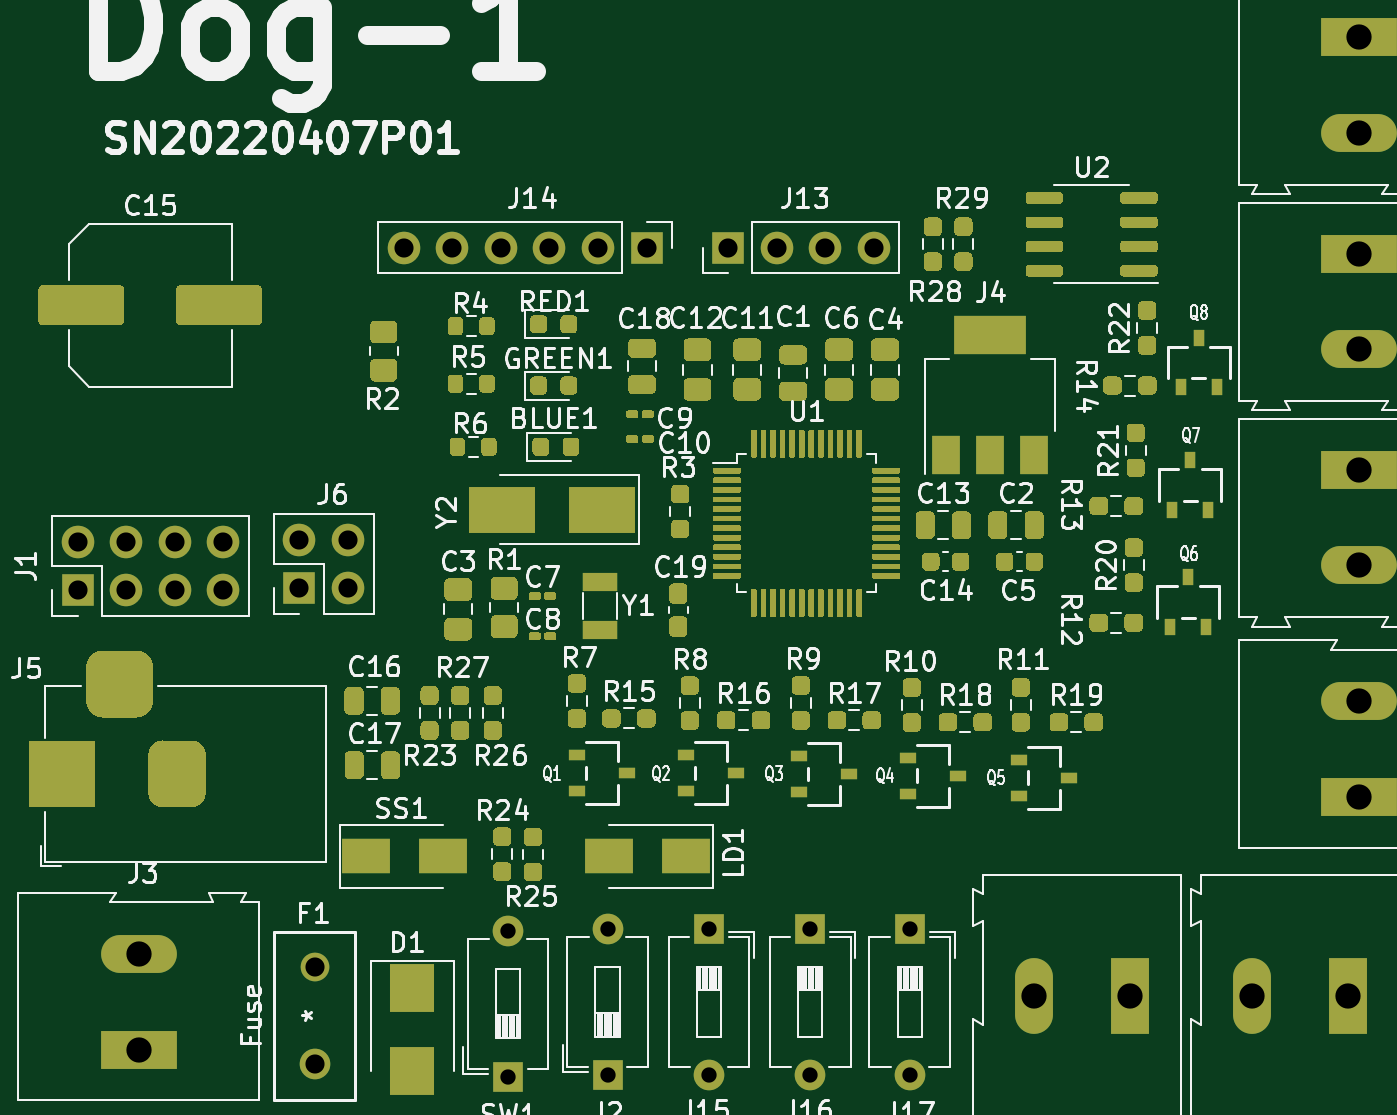
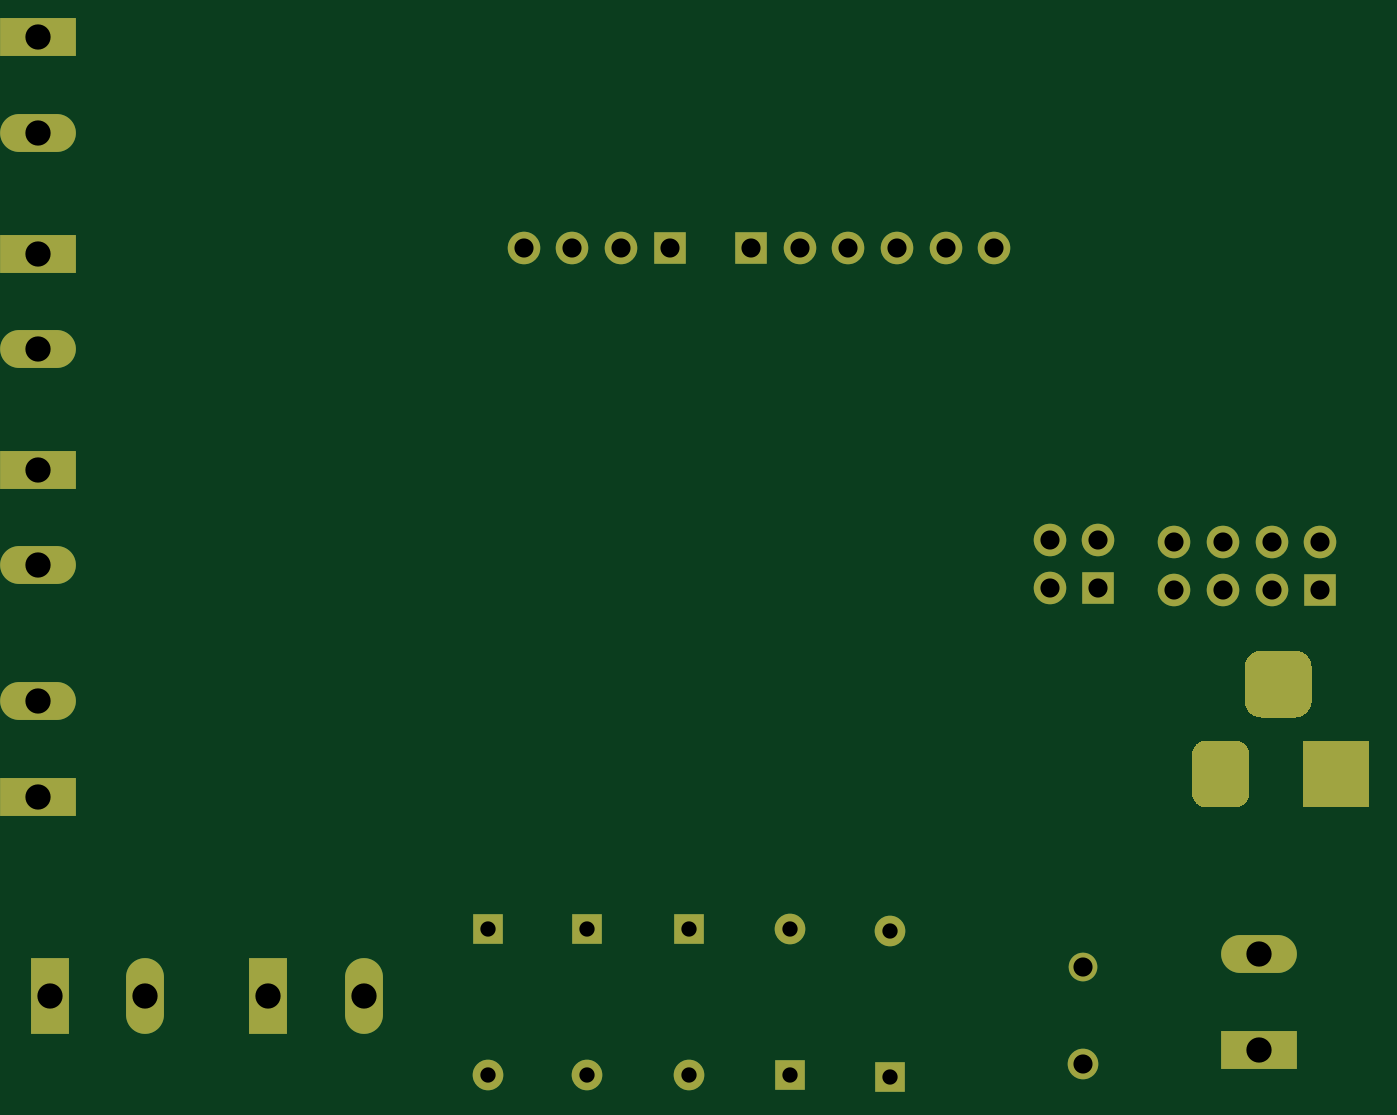
Circuit board: 11 layer files. Board 69.0 x 54.3 mm.
- bottom_copper: lamp-B_Cu.gbr (4825 bytes)
- bottom_mask: lamp-B_Mask.gbr (3138 bytes)
- paste: lamp-B_Paste.gbr (457 bytes)
- bottom_silk: lamp-B_SilkS.gbr (458 bytes)
- outline: lamp-Edge_Cuts.gbr (430 bytes)
- top_copper: lamp-F_Cu.gbr (73781 bytes)
- top_mask: lamp-F_Mask.gbr (58744 bytes)
- paste: lamp-F_Paste.gbr (56031 bytes)
- top_silk: lamp-F_SilkS.gbr (96707 bytes)
- drill: lamp-NPTH.drl (275 bytes)
- drill: lamp-PTH.drl (1090 bytes)

=== bottom_copper: lamp-B_Cu.gbr ===
%TF.GenerationSoftware,KiCad,Pcbnew,(5.1.10)-1*%
%TF.CreationDate,2022-04-14T15:58:53+08:00*%
%TF.ProjectId,lamp,6c616d70-2e6b-4696-9361-645f70636258,rev?*%
%TF.SameCoordinates,Original*%
%TF.FileFunction,Copper,L2,Bot*%
%TF.FilePolarity,Positive*%
%FSLAX46Y46*%
G04 Gerber Fmt 4.6, Leading zero omitted, Abs format (unit mm)*
G04 Created by KiCad (PCBNEW (5.1.10)-1) date 2022-04-14 15:58:53*
%MOMM*%
%LPD*%
G01*
G04 APERTURE LIST*
%TA.AperFunction,ComponentPad*%
%ADD10O,1.600000X1.600000*%
%TD*%
%TA.AperFunction,ComponentPad*%
%ADD11R,1.600000X1.600000*%
%TD*%
%TA.AperFunction,ComponentPad*%
%ADD12O,1.700000X1.700000*%
%TD*%
%TA.AperFunction,ComponentPad*%
%ADD13R,1.700000X1.700000*%
%TD*%
%TA.AperFunction,ComponentPad*%
%ADD14O,3.960000X1.980000*%
%TD*%
%TA.AperFunction,ComponentPad*%
%ADD15R,3.960000X1.980000*%
%TD*%
%TA.AperFunction,ComponentPad*%
%ADD16O,1.980000X3.960000*%
%TD*%
%TA.AperFunction,ComponentPad*%
%ADD17R,1.980000X3.960000*%
%TD*%
%TA.AperFunction,ComponentPad*%
%ADD18R,3.500000X3.500000*%
%TD*%
%TA.AperFunction,ComponentPad*%
%ADD19C,1.500000*%
%TD*%
%TA.AperFunction,ComponentPad*%
%ADD20C,1.600000*%
%TD*%
G04 APERTURE END LIST*
D10*
%TO.P,SW1,2*%
%TO.N,Net-(F1-Pad2)*%
X121700000Y-56900000D03*
D11*
%TO.P,SW1,1*%
%TO.N,Net-(J3-Pad2)*%
X121700000Y-64520000D03*
%TD*%
D10*
%TO.P,J17,2*%
%TO.N,GND*%
X142700001Y-64420000D03*
D11*
%TO.P,J17,1*%
%TO.N,/SW_3*%
X142700001Y-56800000D03*
%TD*%
D10*
%TO.P,J16,2*%
%TO.N,GND*%
X137500000Y-64420000D03*
D11*
%TO.P,J16,1*%
%TO.N,/SW_2*%
X137500000Y-56800000D03*
%TD*%
D10*
%TO.P,J15,2*%
%TO.N,GND*%
X132200000Y-64420000D03*
D11*
%TO.P,J15,1*%
%TO.N,/SW_1*%
X132200000Y-56800000D03*
%TD*%
D12*
%TO.P,J14,6*%
%TO.N,/BT_EN*%
X116240000Y-21200000D03*
%TO.P,J14,5*%
%TO.N,/+5v*%
X118780000Y-21200000D03*
%TO.P,J14,4*%
%TO.N,GND*%
X121320000Y-21200000D03*
%TO.P,J14,3*%
%TO.N,/BT_TXD*%
X123860000Y-21200000D03*
%TO.P,J14,2*%
%TO.N,/BT_RXD*%
X126400000Y-21200000D03*
D13*
%TO.P,J14,1*%
%TO.N,/BT_STATE*%
X128940000Y-21200000D03*
%TD*%
D12*
%TO.P,J13,4*%
%TO.N,/+3.3*%
X140820000Y-21200000D03*
%TO.P,J13,3*%
%TO.N,GND*%
X138280000Y-21200000D03*
%TO.P,J13,2*%
%TO.N,/SCL_OLED*%
X135740000Y-21200000D03*
D13*
%TO.P,J13,1*%
%TO.N,/SDA_OLED*%
X133200000Y-21200000D03*
%TD*%
D14*
%TO.P,J12,2*%
%TO.N,/LED2_W*%
X166200000Y-15200000D03*
D15*
%TO.P,J12,1*%
%TO.N,/+5v*%
X166200000Y-10200000D03*
%TD*%
D14*
%TO.P,J11,2*%
%TO.N,/LED2_G*%
X166200000Y-26499999D03*
D15*
%TO.P,J11,1*%
%TO.N,/LED2_B*%
X166200000Y-21499999D03*
%TD*%
D14*
%TO.P,J10,2*%
%TO.N,/+5v*%
X166200000Y-37799999D03*
D15*
%TO.P,J10,1*%
%TO.N,/LED2_R*%
X166200000Y-32799999D03*
%TD*%
D14*
%TO.P,J9,2*%
%TO.N,/LED1_W*%
X166200000Y-44900000D03*
D15*
%TO.P,J9,1*%
%TO.N,/+5v*%
X166200000Y-49900000D03*
%TD*%
D16*
%TO.P,J8,2*%
%TO.N,/LED1_G*%
X160600000Y-60300000D03*
D17*
%TO.P,J8,1*%
%TO.N,/LED1_B*%
X165600000Y-60300000D03*
%TD*%
D16*
%TO.P,J7,2*%
%TO.N,/+5v*%
X149200000Y-60300000D03*
D17*
%TO.P,J7,1*%
%TO.N,/LED1_R*%
X154200000Y-60300000D03*
%TD*%
D12*
%TO.P,J6,4*%
%TO.N,GND*%
X113340000Y-36460000D03*
%TO.P,J6,3*%
%TO.N,/SWCLK*%
X113340000Y-39000000D03*
%TO.P,J6,2*%
%TO.N,/SWDIO*%
X110800000Y-36460000D03*
D13*
%TO.P,J6,1*%
%TO.N,/+3.3*%
X110800000Y-39000000D03*
%TD*%
%TO.P,J5,3*%
%TO.N,GND*%
%TA.AperFunction,ComponentPad*%
G36*
G01*
X103150000Y-43125000D02*
X103150000Y-44875000D01*
G75*
G02*
X102275000Y-45750000I-875000J0D01*
G01*
X100525000Y-45750000D01*
G75*
G02*
X99650000Y-44875000I0J875000D01*
G01*
X99650000Y-43125000D01*
G75*
G02*
X100525000Y-42250000I875000J0D01*
G01*
X102275000Y-42250000D01*
G75*
G02*
X103150000Y-43125000I0J-875000D01*
G01*
G37*
%TD.AperFunction*%
%TO.P,J5,2*%
%TA.AperFunction,ComponentPad*%
G36*
G01*
X105900000Y-47700000D02*
X105900000Y-49700000D01*
G75*
G02*
X105150000Y-50450000I-750000J0D01*
G01*
X103650000Y-50450000D01*
G75*
G02*
X102900000Y-49700000I0J750000D01*
G01*
X102900000Y-47700000D01*
G75*
G02*
X103650000Y-46950000I750000J0D01*
G01*
X105150000Y-46950000D01*
G75*
G02*
X105900000Y-47700000I0J-750000D01*
G01*
G37*
%TD.AperFunction*%
D18*
%TO.P,J5,1*%
%TO.N,Net-(J3-Pad2)*%
X98400000Y-48700000D03*
%TD*%
D14*
%TO.P,J3,2*%
%TO.N,Net-(J3-Pad2)*%
X102400000Y-58100000D03*
D15*
%TO.P,J3,1*%
%TO.N,GND*%
X102400000Y-63100000D03*
%TD*%
D10*
%TO.P,J2,2*%
%TO.N,Net-(J2-Pad2)*%
X126900000Y-56800000D03*
D11*
%TO.P,J2,1*%
%TO.N,/NRST*%
X126900000Y-64420000D03*
%TD*%
D12*
%TO.P,J1,8*%
%TO.N,/+3.3*%
X106820000Y-36560000D03*
%TO.P,J1,7*%
X106820000Y-39100000D03*
%TO.P,J1,6*%
%TO.N,GND*%
X104280000Y-36560000D03*
%TO.P,J1,5*%
X104280000Y-39100000D03*
%TO.P,J1,4*%
X101740000Y-36560000D03*
%TO.P,J1,3*%
X101740000Y-39100000D03*
%TO.P,J1,2*%
%TO.N,/+5v*%
X99200000Y-36560000D03*
D13*
%TO.P,J1,1*%
X99200000Y-39100000D03*
%TD*%
D19*
%TO.P,F1,1*%
%TO.N,/+5v*%
X111600000Y-58800000D03*
D20*
%TO.P,F1,2*%
%TO.N,Net-(F1-Pad2)*%
X111600000Y-63880000D03*
%TD*%
M02*

=== bottom_mask: lamp-B_Mask.gbr ===
%TF.GenerationSoftware,KiCad,Pcbnew,(5.1.10)-1*%
%TF.CreationDate,2022-04-14T15:58:53+08:00*%
%TF.ProjectId,lamp,6c616d70-2e6b-4696-9361-645f70636258,rev?*%
%TF.SameCoordinates,Original*%
%TF.FileFunction,Soldermask,Bot*%
%TF.FilePolarity,Negative*%
%FSLAX46Y46*%
G04 Gerber Fmt 4.6, Leading zero omitted, Abs format (unit mm)*
G04 Created by KiCad (PCBNEW (5.1.10)-1) date 2022-04-14 15:58:53*
%MOMM*%
%LPD*%
G01*
G04 APERTURE LIST*
%ADD10O,1.600000X1.600000*%
%ADD11R,1.600000X1.600000*%
%ADD12O,1.700000X1.700000*%
%ADD13R,1.700000X1.700000*%
%ADD14O,3.960000X1.980000*%
%ADD15R,3.960000X1.980000*%
%ADD16O,1.980000X3.960000*%
%ADD17R,1.980000X3.960000*%
%ADD18R,3.500000X3.500000*%
%ADD19C,1.500000*%
%ADD20C,1.600000*%
G04 APERTURE END LIST*
D10*
%TO.C,SW1*%
X121700000Y-56900000D03*
D11*
X121700000Y-64520000D03*
%TD*%
D10*
%TO.C,J17*%
X142700001Y-64420000D03*
D11*
X142700001Y-56800000D03*
%TD*%
D10*
%TO.C,J16*%
X137500000Y-64420000D03*
D11*
X137500000Y-56800000D03*
%TD*%
D10*
%TO.C,J15*%
X132200000Y-64420000D03*
D11*
X132200000Y-56800000D03*
%TD*%
D12*
%TO.C,J14*%
X116240000Y-21200000D03*
X118780000Y-21200000D03*
X121320000Y-21200000D03*
X123860000Y-21200000D03*
X126400000Y-21200000D03*
D13*
X128940000Y-21200000D03*
%TD*%
D12*
%TO.C,J13*%
X140820000Y-21200000D03*
X138280000Y-21200000D03*
X135740000Y-21200000D03*
D13*
X133200000Y-21200000D03*
%TD*%
D14*
%TO.C,J12*%
X166200000Y-15200000D03*
D15*
X166200000Y-10200000D03*
%TD*%
D14*
%TO.C,J11*%
X166200000Y-26499999D03*
D15*
X166200000Y-21499999D03*
%TD*%
D14*
%TO.C,J10*%
X166200000Y-37799999D03*
D15*
X166200000Y-32799999D03*
%TD*%
D14*
%TO.C,J9*%
X166200000Y-44900000D03*
D15*
X166200000Y-49900000D03*
%TD*%
D16*
%TO.C,J8*%
X160600000Y-60300000D03*
D17*
X165600000Y-60300000D03*
%TD*%
D16*
%TO.C,J7*%
X149200000Y-60300000D03*
D17*
X154200000Y-60300000D03*
%TD*%
D12*
%TO.C,J6*%
X113340000Y-36460000D03*
X113340000Y-39000000D03*
X110800000Y-36460000D03*
D13*
X110800000Y-39000000D03*
%TD*%
%TO.C,J5*%
G36*
G01*
X103150000Y-43125000D02*
X103150000Y-44875000D01*
G75*
G02*
X102275000Y-45750000I-875000J0D01*
G01*
X100525000Y-45750000D01*
G75*
G02*
X99650000Y-44875000I0J875000D01*
G01*
X99650000Y-43125000D01*
G75*
G02*
X100525000Y-42250000I875000J0D01*
G01*
X102275000Y-42250000D01*
G75*
G02*
X103150000Y-43125000I0J-875000D01*
G01*
G37*
G36*
G01*
X105900000Y-47700000D02*
X105900000Y-49700000D01*
G75*
G02*
X105150000Y-50450000I-750000J0D01*
G01*
X103650000Y-50450000D01*
G75*
G02*
X102900000Y-49700000I0J750000D01*
G01*
X102900000Y-47700000D01*
G75*
G02*
X103650000Y-46950000I750000J0D01*
G01*
X105150000Y-46950000D01*
G75*
G02*
X105900000Y-47700000I0J-750000D01*
G01*
G37*
D18*
X98400000Y-48700000D03*
%TD*%
D14*
%TO.C,J3*%
X102400000Y-58100000D03*
D15*
X102400000Y-63100000D03*
%TD*%
D10*
%TO.C,J2*%
X126900000Y-56800000D03*
D11*
X126900000Y-64420000D03*
%TD*%
D12*
%TO.C,J1*%
X106820000Y-36560000D03*
X106820000Y-39100000D03*
X104280000Y-36560000D03*
X104280000Y-39100000D03*
X101740000Y-36560000D03*
X101740000Y-39100000D03*
X99200000Y-36560000D03*
D13*
X99200000Y-39100000D03*
%TD*%
D19*
%TO.C,F1*%
X111600000Y-58800000D03*
D20*
X111600000Y-63880000D03*
%TD*%
M02*

=== paste: lamp-B_Paste.gbr ===
%TF.GenerationSoftware,KiCad,Pcbnew,(5.1.10)-1*%
%TF.CreationDate,2022-04-14T15:58:53+08:00*%
%TF.ProjectId,lamp,6c616d70-2e6b-4696-9361-645f70636258,rev?*%
%TF.SameCoordinates,Original*%
%TF.FileFunction,Paste,Bot*%
%TF.FilePolarity,Positive*%
%FSLAX46Y46*%
G04 Gerber Fmt 4.6, Leading zero omitted, Abs format (unit mm)*
G04 Created by KiCad (PCBNEW (5.1.10)-1) date 2022-04-14 15:58:53*
%MOMM*%
%LPD*%
G01*
G04 APERTURE LIST*
G04 APERTURE END LIST*
M02*

=== bottom_silk: lamp-B_SilkS.gbr ===
%TF.GenerationSoftware,KiCad,Pcbnew,(5.1.10)-1*%
%TF.CreationDate,2022-04-14T15:58:53+08:00*%
%TF.ProjectId,lamp,6c616d70-2e6b-4696-9361-645f70636258,rev?*%
%TF.SameCoordinates,Original*%
%TF.FileFunction,Legend,Bot*%
%TF.FilePolarity,Positive*%
%FSLAX46Y46*%
G04 Gerber Fmt 4.6, Leading zero omitted, Abs format (unit mm)*
G04 Created by KiCad (PCBNEW (5.1.10)-1) date 2022-04-14 15:58:53*
%MOMM*%
%LPD*%
G01*
G04 APERTURE LIST*
G04 APERTURE END LIST*
M02*

=== outline: lamp-Edge_Cuts.gbr ===
%TF.GenerationSoftware,KiCad,Pcbnew,(5.1.10)-1*%
%TF.CreationDate,2022-04-14T15:58:53+08:00*%
%TF.ProjectId,lamp,6c616d70-2e6b-4696-9361-645f70636258,rev?*%
%TF.SameCoordinates,Original*%
%TF.FileFunction,Profile,NP*%
%FSLAX46Y46*%
G04 Gerber Fmt 4.6, Leading zero omitted, Abs format (unit mm)*
G04 Created by KiCad (PCBNEW (5.1.10)-1) date 2022-04-14 15:58:53*
%MOMM*%
%LPD*%
G01*
G04 APERTURE LIST*
G04 APERTURE END LIST*
M02*

=== top_copper: lamp-F_Cu.gbr (73781 bytes, source omitted) ===
=== top_mask: lamp-F_Mask.gbr (58744 bytes, source omitted) ===
=== paste: lamp-F_Paste.gbr (56031 bytes, source omitted) ===
=== top_silk: lamp-F_SilkS.gbr (96707 bytes, source omitted) ===
=== drill: lamp-NPTH.drl ===
M48
; DRILL file {KiCad (5.1.10)-1} date 04/14/22 15:58:57
; FORMAT={-:-/ absolute / metric / decimal}
; #@! TF.CreationDate,2022-04-14T15:58:57+08:00
; #@! TF.GenerationSoftware,Kicad,Pcbnew,(5.1.10)-1
; #@! TF.FileFunction,NonPlated,1,2,NPTH
FMAT,2
METRIC
%
G90
G05
T0
M30

=== drill: lamp-PTH.drl ===
M48
; DRILL file {KiCad (5.1.10)-1} date 04/14/22 15:58:57
; FORMAT={-:-/ absolute / metric / decimal}
; #@! TF.CreationDate,2022-04-14T15:58:57+08:00
; #@! TF.GenerationSoftware,Kicad,Pcbnew,(5.1.10)-1
; #@! TF.FileFunction,Plated,1,2,PTH
FMAT,2
METRIC
T1C0.800
T2C1.000
T3C1.320
%
G90
G05
T1
X121.7Y-56.9
X121.7Y-64.52
X126.9Y-56.8
X126.9Y-64.42
X132.2Y-56.8
X132.2Y-64.42
X137.5Y-56.8
X137.5Y-64.42
X142.7Y-56.8
X142.7Y-64.42
T2
X99.2Y-36.56
X99.2Y-39.1
X101.74Y-36.56
X101.74Y-39.1
X104.28Y-36.56
X104.28Y-39.1
X106.82Y-36.56
X106.82Y-39.1
X110.8Y-36.46
X110.8Y-39.0
X111.6Y-58.8
X111.6Y-63.88
X113.34Y-36.46
X113.34Y-39.0
X116.24Y-21.2
X118.78Y-21.2
X121.32Y-21.2
X123.86Y-21.2
X126.4Y-21.2
X128.94Y-21.2
X133.2Y-21.2
X135.74Y-21.2
X138.28Y-21.2
X140.82Y-21.2
T3
X102.4Y-58.1
X102.4Y-63.1
X149.2Y-60.3
X154.2Y-60.3
X160.6Y-60.3
X165.6Y-60.3
X166.2Y-10.2
X166.2Y-15.2
X166.2Y-21.5
X166.2Y-26.5
X166.2Y-32.8
X166.2Y-37.8
X166.2Y-44.9
X166.2Y-49.9
T2
G00X98.4Y-49.7
M15
G01X98.4Y-47.7
M16
G05
G00X102.4Y-44.0
M15
G01X100.4Y-44.0
M16
G05
G00X104.4Y-49.7
M15
G01X104.4Y-47.7
M16
G05
T0
M30

